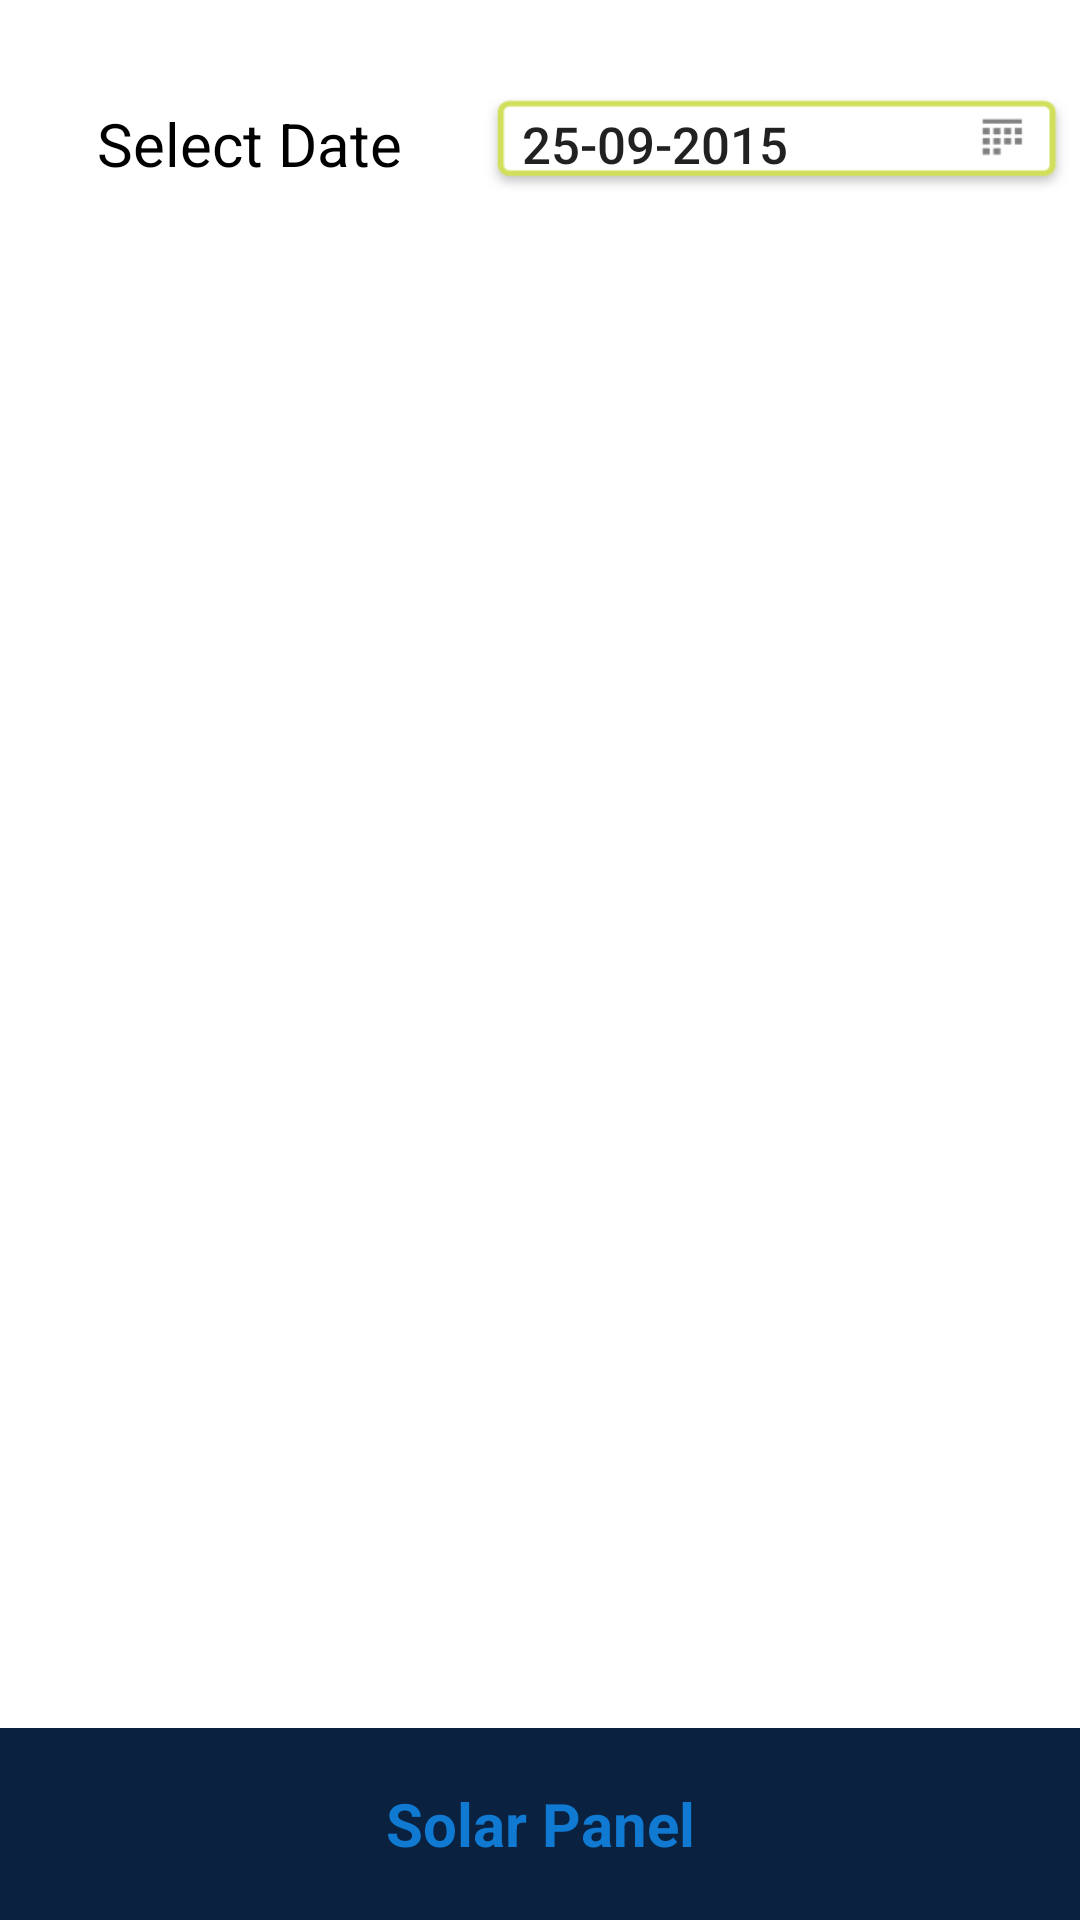

Layout XML and referenced resources for this Android screen:
<!-- AndroidManifest.xml: application theme AppTheme -->
<!-- res/layout/reports_fragment.xml -->
<?xml version="1.0" encoding="utf-8"?>
<LinearLayout xmlns:android="http://schemas.android.com/apk/res/android"
    android:layout_width="match_parent"
    android:layout_height="match_parent"
    android:orientation="vertical"
    android:weightSum="10">

    <LinearLayout
        android:layout_width="match_parent"
        android:layout_height="0dp"
        android:layout_weight="1.5"
        android:gravity="center"
        android:orientation="horizontal"
        android:weightSum="5">

        <TextView
            android:layout_width="0dip"
            android:layout_height="wrap_content"
            android:layout_marginEnd="15dp"
            android:layout_weight="2"
            android:gravity="end"
            android:text="Select Date"
            android:textAppearance="?android:attr/textAppearanceMedium"
            android:textColor="@color/black"
            android:textSize="20sp" />

        <Button
            android:id="@+id/dateselector"
            android:layout_width="0dip"
            android:layout_height="36dp"
            android:layout_marginStart="10dp"
            android:layout_weight="3"
            android:background="@drawable/date_selector_active"
            android:gravity="start|center_vertical"
            android:paddingStart="15dp"
            android:text="25-09-2015"
            android:textSize="17sp" />


    </LinearLayout>


    <ExpandableListView
        android:id="@+id/lvExp"
        android:layout_width="match_parent"
        android:layout_height="0dp"
        android:layout_weight="7.5"
        android:cacheColorHint="#AB87CD" />



    <TextView
        android:layout_width="fill_parent"
        android:layout_height="0dp"
        android:layout_weight="1"
        android:background="@drawable/footer"
        android:gravity="center"
        android:text="Solar Panel"
        android:textColor="@color/login_footer_blue"
        android:textSize="20sp"
        android:textStyle="bold" />
</LinearLayout>
<!-- resources referenced by this layout -->
<resources>
  <color name="black">#000000</color>
  <color name="login_footer_blue">#107AD2</color>
  <!-- drawable date_selector_active: png bitmap (drawable-mdpi, 5162 bytes) -->
  <!-- drawable footer: png bitmap (drawable-hdpi, 2983 bytes) -->
</resources>
